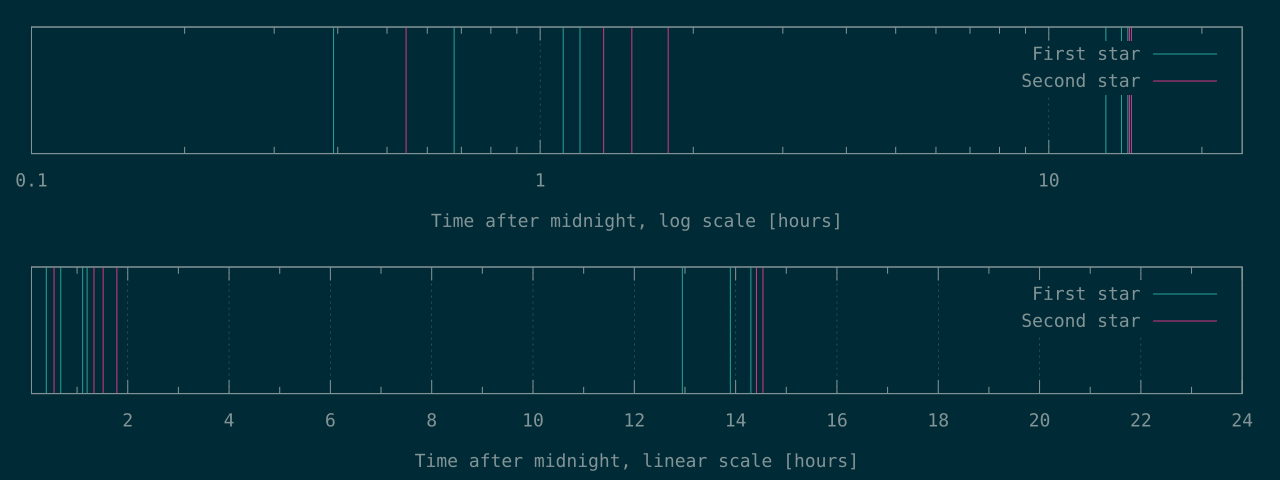

The data file committed next to this chart (first rows):
1413	1962
2439	4799
3996	5452
4312	6427
46614	51881
50025	52342
51484	
